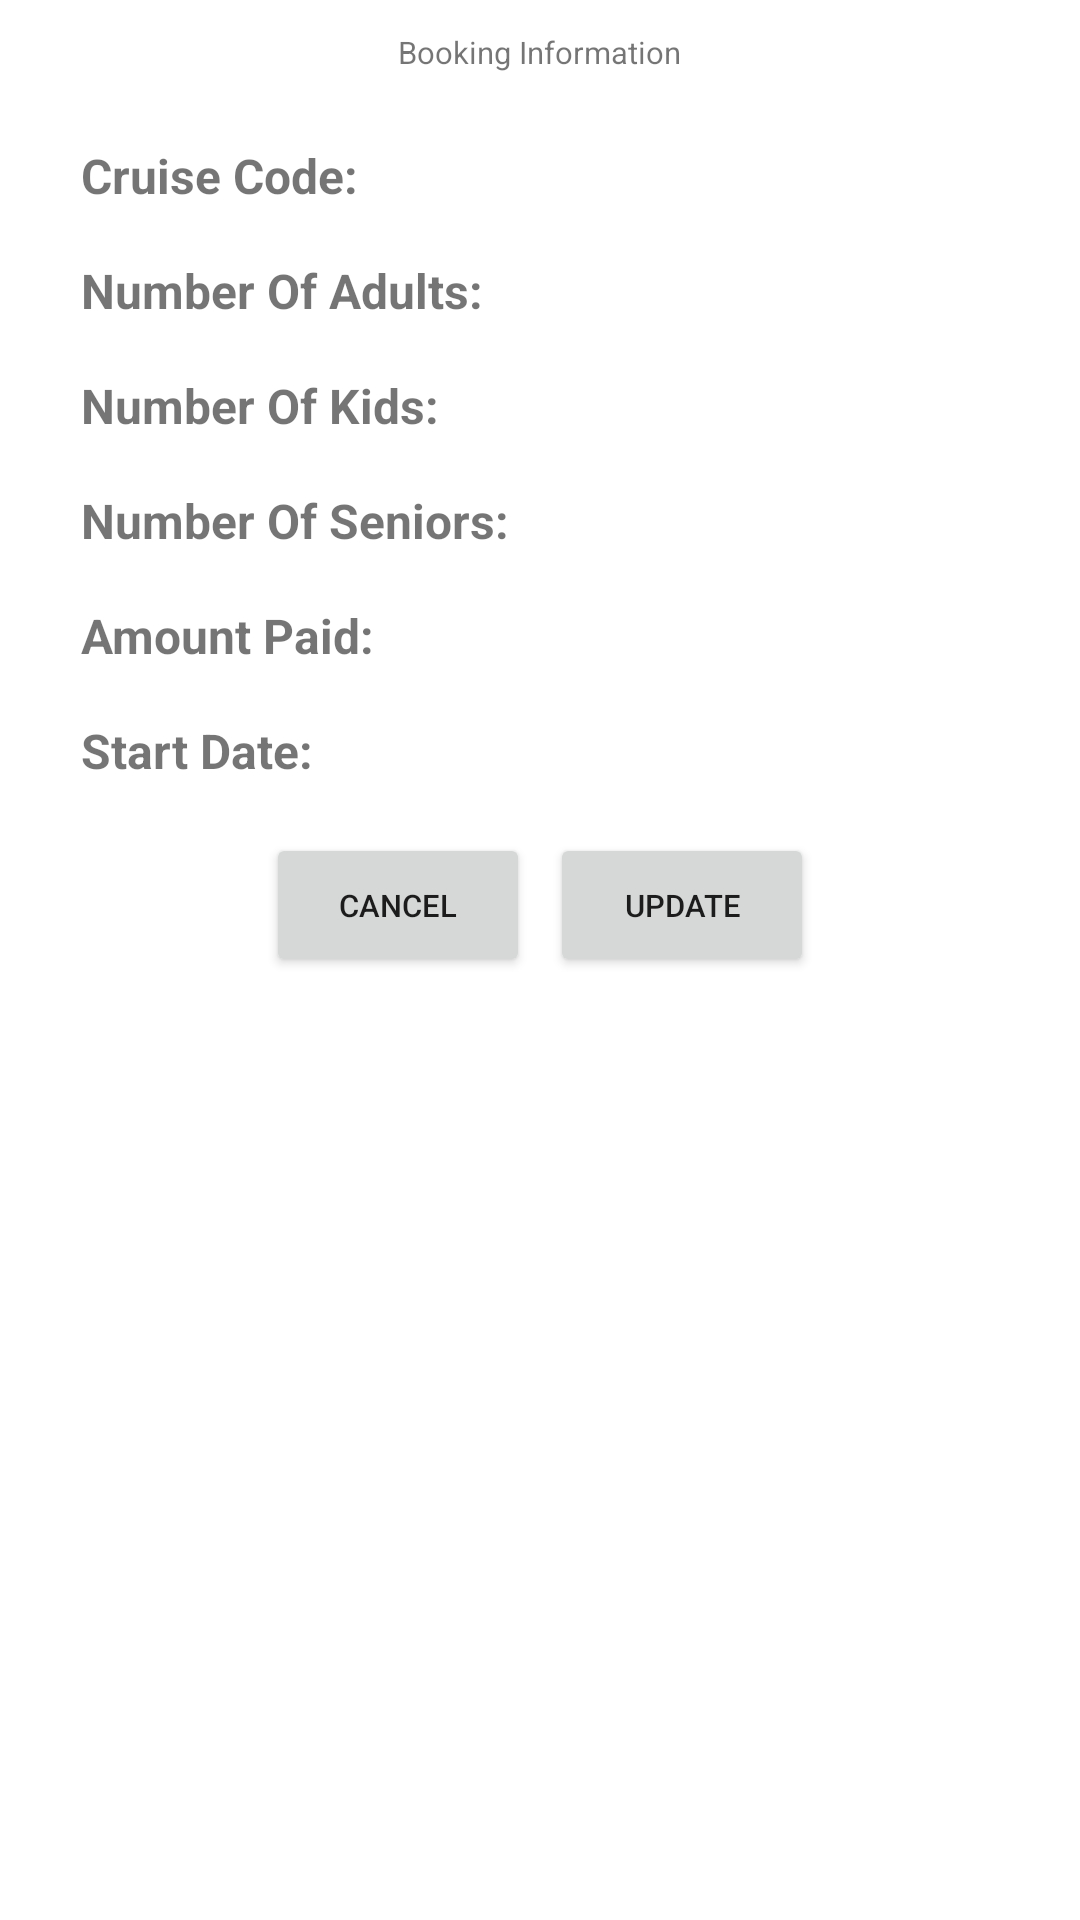

The Android layout XML behind this screen, and the referenced resources:
<!-- AndroidManifest.xml: application theme Theme.Group7_MAPD711_Assignment4 -->
<!-- res/layout/activity_booking_information.xml -->
<LinearLayout xmlns:android="http://schemas.android.com/apk/res/android"
    xmlns:app="http://schemas.android.com/apk/res-auto"
    xmlns:tools="http://schemas.android.com/tools"
    android:layout_width="match_parent"
    android:layout_height="match_parent"
    android:orientation="vertical"
    android:padding="5pt"
    tools:context=".MembersActivity">
    <TextView
        android:layout_gravity="center"
        android:layout_marginBottom="20px"
        android:layout_width="wrap_content"
        android:layout_height="wrap_content"
        android:textSize="@dimen/titleFontSize"
        android:text="@string/booking_information" />

    
    <LinearLayout
        android:layout_width="match_parent"
        android:layout_height="wrap_content"
        android:paddingTop="50px"
        android:paddingLeft="50px"
        android:paddingRight="50px">

        <TextView
            android:id="@+id/lblCruiseCode"
            android:layout_width="wrap_content"
            android:layout_height="wrap_content"
            android:text="@string/cruise_code"
            android:textStyle="bold"
            android:textSize="16sp" />

        <TextView
            android:id="@+id/tvCruiseCode"
            android:layout_width="wrap_content"
            android:layout_height="wrap_content"
            android:layout_marginLeft="100px"
            android:ems="10" />
    </LinearLayout>

    <LinearLayout
        android:layout_width="match_parent"
        android:layout_height="wrap_content"
        android:paddingTop="50px"
        android:paddingLeft="50px"
        android:paddingRight="50px">

        <TextView
            android:id="@+id/lblNoOfAdults"
            android:layout_width="wrap_content"
            android:layout_height="wrap_content"
            android:text="@string/number_of_adults"
            android:textStyle="bold"
            android:textSize="16sp" />

        <TextView
            android:id="@+id/tvNoOfAdults"
            android:layout_width="wrap_content"
            android:layout_height="wrap_content"
            android:layout_marginLeft="100px"
            android:ems="10" />
    </LinearLayout>

    <LinearLayout
        android:layout_width="match_parent"
        android:layout_height="wrap_content"
        android:paddingTop="50px"
        android:paddingLeft="50px"
        android:paddingRight="50px">

        <TextView
            android:id="@+id/lblNoOfKids"
            android:layout_width="wrap_content"
            android:layout_height="wrap_content"
            android:text="@string/number_of_kids"
            android:textStyle="bold"
            android:textSize="16sp" />

        <TextView
            android:id="@+id/tvNoOfKids"
            android:layout_width="wrap_content"
            android:layout_height="wrap_content"
            android:layout_marginLeft="100px"
            android:ems="10" />
    </LinearLayout>

    <LinearLayout
        android:layout_width="match_parent"
        android:layout_height="wrap_content"
        android:paddingTop="50px"
        android:paddingLeft="50px"
        android:paddingRight="50px">

        <TextView
            android:id="@+id/lblNoOfSeniors"
            android:layout_width="wrap_content"
            android:layout_height="wrap_content"
            android:text="@string/number_of_seniors"
            android:textStyle="bold"
            android:textSize="16sp" />

        <TextView
            android:id="@+id/tvNoOfSeniors"
            android:layout_width="wrap_content"
            android:layout_height="wrap_content"
            android:layout_marginLeft="100px"
            android:ems="10" />
    </LinearLayout>

    <LinearLayout
        android:layout_width="match_parent"
        android:layout_height="wrap_content"
        android:paddingTop="50px"
        android:paddingLeft="50px"
        android:paddingRight="50px">

        <TextView
            android:id="@+id/lblAmountPaid"
            android:layout_width="wrap_content"
            android:layout_height="wrap_content"
            android:text="@string/amount_paid"
            android:textStyle="bold"
            android:textSize="16sp" />

        <TextView
            android:id="@+id/tvAmountPaid"
            android:layout_width="wrap_content"
            android:layout_height="wrap_content"
            android:layout_marginLeft="100px"
            android:ems="10" />
    </LinearLayout>

    <LinearLayout
        android:layout_width="match_parent"
        android:layout_height="wrap_content"
        android:paddingTop="50px"
        android:paddingLeft="50px"
        android:paddingRight="50px">

        <TextView
            android:id="@+id/lblStartDate"
            android:layout_width="wrap_content"
            android:layout_height="wrap_content"
            android:text="@string/start_date"
            android:textStyle="bold"
            android:textSize="16sp" />

        <TextView
            android:id="@+id/tvStartDate"
            android:layout_width="wrap_content"
            android:layout_height="wrap_content"
            android:layout_marginLeft="100px"
            android:ems="10" />
    </LinearLayout>

    <LinearLayout
        android:layout_width="match_parent"
        android:layout_height="wrap_content"
        android:gravity="center"
        android:paddingTop="50px"
        android:paddingLeft="50px"
        android:paddingRight="50px">
        <Button
            android:layout_gravity="center"
            android:id="@+id/button_cancel"
            android:layout_width="wrap_content"
            android:layout_height="wrap_content"
            android:onClick="summary_info"
            android:textSize="@dimen/titleFontSize"
            android:text="@string/btn_cancel"/>
        <Button
            android:layout_marginLeft="20px"
            android:id="@+id/button_update"
            android:layout_width="wrap_content"
            android:layout_height="wrap_content"
            android:onClick="summary_info"
            android:textSize="@dimen/titleFontSize"
            android:text="@string/btn_update"/>
    </LinearLayout>

</LinearLayout>
<!-- resources referenced by this layout -->
<resources>
  <dimen name="titleFontSize">5pt</dimen>
  <string name="amount_paid">Amount Paid:</string>
  <string name="booking_information">Booking Information</string>
  <string name="btn_cancel">Cancel</string>
  <string name="btn_update">Update</string>
  <string name="cruise_code">Cruise Code:</string>
  <string name="number_of_adults">Number Of Adults:</string>
  <string name="number_of_kids">Number Of Kids:</string>
  <string name="number_of_seniors">Number Of Seniors:</string>
  <string name="start_date">Start Date:</string>
  <style name="Theme.Group7_MAPD711_Assignment4" parent="Theme.MaterialComponents.DayNight.DarkActionBar">
          
          <item name="colorPrimary">@color/purple_500</item>
          <item name="colorPrimaryVariant">@color/purple_700</item>
          <item name="colorOnPrimary">@color/white</item>
          
          <item name="colorSecondary">@color/teal_200</item>
          <item name="colorSecondaryVariant">@color/teal_700</item>
          <item name="colorOnSecondary">@color/black</item>
          
          <item name="android:statusBarColor" tools:targetApi="l">?attr/colorPrimaryVariant</item>
          
      </style>
  <color name="purple_500">#FF6200EE</color>
  <color name="purple_700">#FF3700B3</color>
  <color name="white">#FFFFFFFF</color>
  <color name="teal_200">#FF03DAC5</color>
  <color name="teal_700">#FF018786</color>
  <color name="black">#FF000000</color>
</resources>
